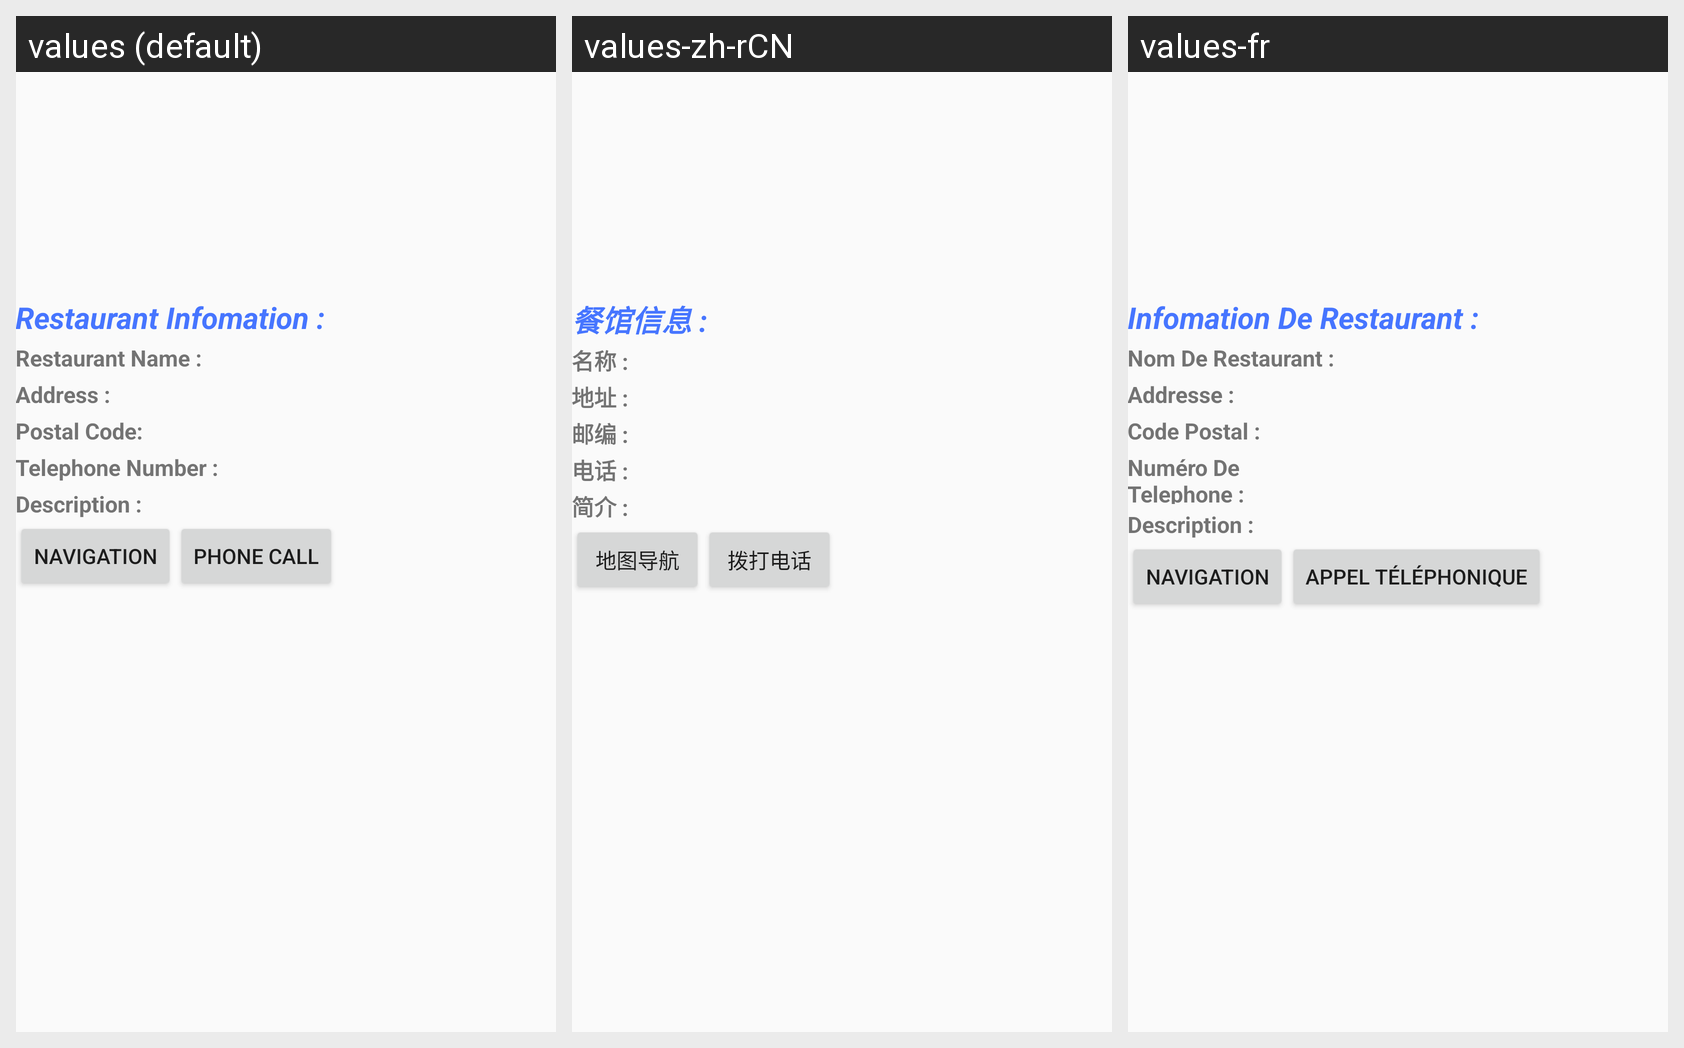

The same Android screen rendered under several of its app's locales, left to right. List the strings drawn on it with the default value and each locale's translation.
Android screen res/layout/tab_1_res_detail.xml rendered under 3 locales, left to right: values (default), values-zh-rCN, values-fr. Device: Nexus 5 (rendered at 1080×1920; each locale shown at half size, 540×960, under a caption strip naming it); theme AppTheme.
Strings drawn on this screen, with the default value and each locale's value (text and hints the layout hard-codes, and strings that could not be matched under every locale, appear in the picture but are not listed):

detail_info
  values: Restaurant Infomation :
  values-zh-rCN: 餐馆信息 :
  values-fr: Infomation De Restaurant :

detail_info_name
  values: Restaurant Name :
  values-zh-rCN: 名称 :
  values-fr: Nom De Restaurant :

detail_info_address
  values: Address :
  values-zh-rCN: 地址 :
  values-fr: Addresse :

detail_info_postal
  values: Postal Code:
  values-zh-rCN: 邮编 :
  values-fr: Code Postal :

detail_info_number
  values: Telephone Number :
  values-zh-rCN: 电话 :
  values-fr: Numéro De Telephone :

detail_info_desc
  values: Description :
  values-zh-rCN: 简介 :
  values-fr: Description :

button_navigation
  values: Navigation
  values-zh-rCN: 地图导航
  values-fr: Navigation

phone_call
  values: Phone Call
  values-zh-rCN: 拨打电话
  values-fr: Appel téléphonique
